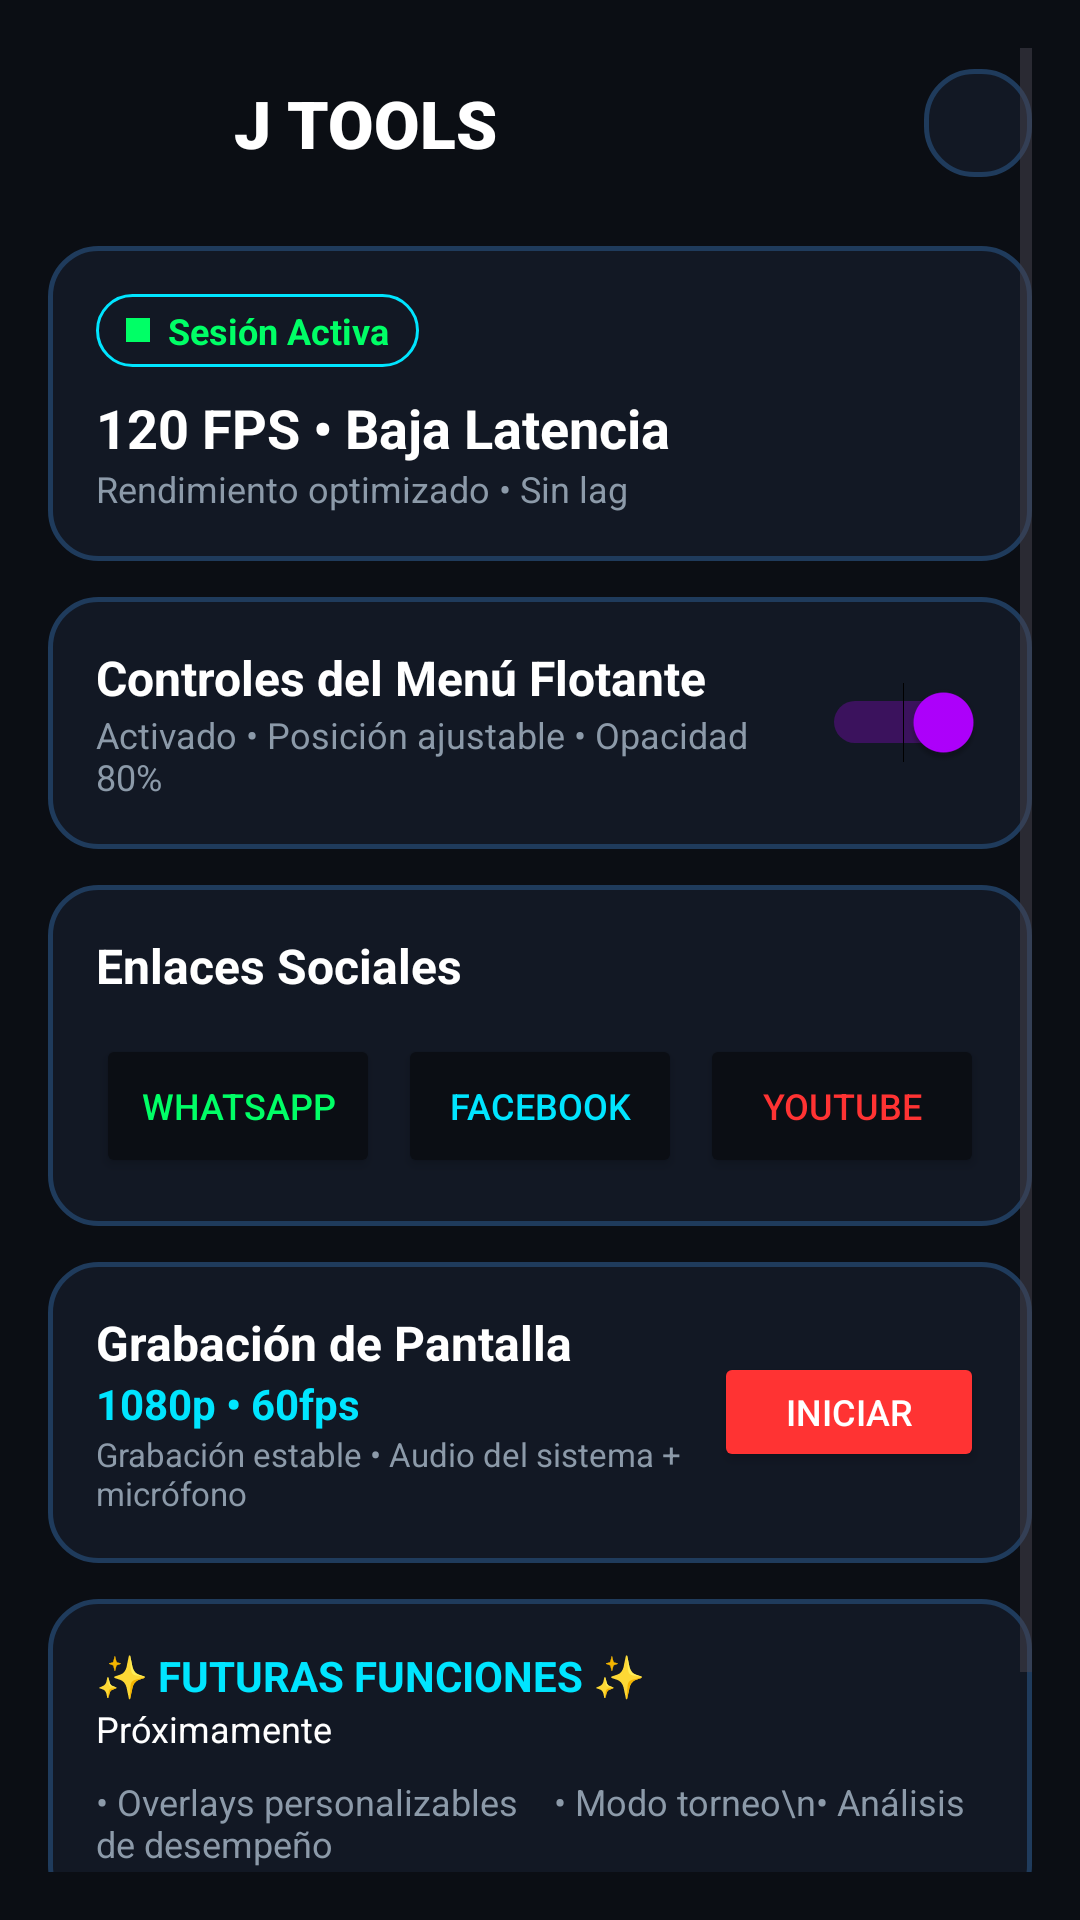

Produce the Android XML layout that renders to this screen, including the resource entries it uses.
<!-- AndroidManifest.xml: application theme Theme.JTools -->
<!-- res/layout/fragment_inicio.xml -->
<?xml version="1.0" encoding="utf-8"?>
<ScrollView xmlns:android="http://schemas.android.com/apk/res/android"
    android:layout_width="match_parent"
    android:layout_height="match_parent"
    android:background="@color/bg_dark"
    android:padding="16dp">

    <LinearLayout
        android:layout_width="match_parent"
        android:layout_height="wrap_content"
        android:orientation="vertical"
        android:paddingBottom="80dp">

        
        <LinearLayout
            android:layout_width="match_parent"
            android:layout_height="wrap_content"
            android:gravity="center_vertical"
            android:orientation="horizontal"
            android:layout_marginBottom="16dp">

            <ImageView
                android:id="@+id/img_logo_header"
                android:layout_width="50dp"
                android:layout_height="50dp"
                android:src="@drawable/ic_logo_j" />

            <TextView
                android:layout_width="0dp"
                android:layout_height="wrap_content"
                android:layout_weight="1"
                android:layout_marginStart="12dp"
                android:fontFamily="sans-serif-black"
                android:text="J TOOLS"
                android:textColor="@color/text_white"
                android:textSize="22sp" />

            <ImageView
                android:layout_width="36dp"
                android:layout_height="36dp"
                android:background="@drawable/bg_card_neon"
                android:padding="8s0dp"
                android:src="@drawable/ic_user" />
        </LinearLayout>

        
        <LinearLayout
            android:layout_width="match_parent"
            android:layout_height="wrap_content"
            android:background="@drawable/bg_card_neon"
            android:orientation="vertical"
            android:padding="16dp"
            android:layout_marginBottom="12dp">

            <LinearLayout
                android:layout_width="wrap_content"
                android:layout_height="wrap_content"
                android:background="@drawable/bg_card_glow"
                android:gravity="center_vertical"
                android:paddingHorizontal="10dp"
                android:paddingVertical="4dp"
                android:layout_marginBottom="8dp">

                <View
                    android:id="@+id/view_status_dot"
                    android:layout_width="8dp"
                    android:layout_height="8dp"
                    android:background="@color/neon_green" />

                <TextView
                    android:id="@+id/tv_sesion_status"
                    android:layout_width="wrap_content"
                    android:layout_height="wrap_content"
                    android:layout_marginStart="6dp"
                    android:text="Sesión Activa"
                    android:textColor="@color/neon_green"
                    android:textSize="12sp"
                    android:textStyle="bold" />
            </LinearLayout>

            <TextView
                android:layout_width="wrap_content"
                android:layout_height="wrap_content"
                android:text="120 FPS • Baja Latencia"
                android:textColor="@color/text_white"
                android:textSize="18sp"
                android:textStyle="bold" />

            <TextView
                android:layout_width="wrap_content"
                android:layout_height="wrap_content"
                android:text="Rendimiento optimizado • Sin lag"
                android:textColor="@color/text_gray"
                android:textSize="12sp" />
        </LinearLayout>

        
        <LinearLayout
            android:layout_width="match_parent"
            android:layout_height="wrap_content"
            android:background="@drawable/bg_card_neon"
            android:gravity="center_vertical"
            android:orientation="horizontal"
            android:padding="16dp"
            android:layout_marginBottom="12dp">

            <LinearLayout
                android:layout_width="0dp"
                android:layout_height="wrap_content"
                android:layout_weight="1"
                android:orientation="vertical">

                <TextView
                    android:layout_width="wrap_content"
                    android:layout_height="wrap_content"
                    android:text="Controles del Menú Flotante"
                    android:textColor="@color/text_white"
                    android:textSize="16sp"
                    android:textStyle="bold" />

                <TextView
                    android:layout_width="wrap_content"
                    android:layout_height="wrap_content"
                    android:text="Activado • Posición ajustable • Opacidad 80%"
                    android:textColor="@color/text_gray"
                    android:textSize="12sp" />
            </LinearLayout>

            <Switch
                android:id="@+id/switch_floating_menu"
                android:layout_width="wrap_content"
                android:layout_height="wrap_content"
                android:checked="true" />
        </LinearLayout>

        
        <LinearLayout
            android:layout_width="match_parent"
            android:layout_height="wrap_content"
            android:background="@drawable/bg_card_neon"
            android:orientation="vertical"
            android:padding="16dp"
            android:layout_marginBottom="12dp">

            <TextView
                android:layout_width="wrap_content"
                android:layout_height="wrap_content"
                android:text="Enlaces Sociales"
                android:textColor="@color/text_white"
                android:textSize="16sp"
                android:textStyle="bold"
                android:layout_marginBottom="12dp" />

            <LinearLayout
                android:layout_width="match_parent"
                android:layout_height="wrap_content"
                android:orientation="horizontal">

                <Button
                    android:id="@+id/btn_whatsapp"
                    android:layout_width="0dp"
                    android:layout_height="wrap_content"
                    android:layout_weight="1"
                    android:backgroundTint="@color/bg_dark"
                    android:text="WhatsApp"
                    android:textColor="@color/neon_green"
                    android:textSize="12sp" />

                <Button
                    android:id="@+id/btn_facebook"
                    android:layout_width="0dp"
                    android:layout_height="wrap_content"
                    android:layout_weight="1"
                    android:layout_marginHorizontal="6dp"
                    android:backgroundTint="@color/bg_dark"
                    android:text="Facebook"
                    android:textColor="@color/neon_blue"
                    android:textSize="12sp" />

                <Button
                    android:id="@+id/btn_youtube"
                    android:layout_width="0dp"
                    android:layout_height="wrap_content"
                    android:layout_weight="1"
                    android:backgroundTint="@color/bg_dark"
                    android:text="YouTube"
                    android:textColor="@color/neon_red"
                    android:textSize="12sp" />
            </LinearLayout>
        </LinearLayout>

        
        <LinearLayout
            android:layout_width="match_parent"
            android:layout_height="wrap_content"
            android:background="@drawable/bg_card_neon"
            android:gravity="center_vertical"
            android:orientation="horizontal"
            android:padding="16dp"
            android:layout_marginBottom="12dp">

            <LinearLayout
                android:layout_width="0dp"
                android:layout_height="wrap_content"
                android:layout_weight="1"
                android:orientation="vertical">

                <TextView
                    android:layout_width="wrap_content"
                    android:layout_height="wrap_content"
                    android:text="Grabación de Pantalla"
                    android:textColor="@color/text_white"
                    android:textSize="16sp"
                    android:textStyle="bold" />

                <TextView
                    android:layout_width="wrap_content"
                    android:layout_height="wrap_content"
                    android:text="1080p • 60fps"
                    android:textColor="@color/neon_blue"
                    android:textSize="14sp"
                    android:textStyle="bold" />

                <TextView
                    android:layout_width="wrap_content"
                    android:layout_height="wrap_content"
                    android:text="Grabación estable • Audio del sistema + micrófono"
                    android:textColor="@color/text_gray"
                    android:textSize="11sp" />
            </LinearLayout>

            <Button
                android:id="@+id/btn_record"
                android:layout_width="90dp"
                android:layout_height="40dp"
                android:backgroundTint="@color/neon_red"
                android:text="INICIAR"
                android:textColor="@color/text_white"
                android:textSize="12sp" />
        </LinearLayout>

        
        <LinearLayout
            android:layout_width="match_parent"
            android:layout_height="wrap_content"
            android:background="@drawable/bg_card_neon"
            android:orientation="vertical"
            android:padding="16dp">

            <TextView
                android:layout_width="wrap_content"
                android:layout_height="wrap_content"
                android:text="✨ FUTURAS FUNCIONES ✨"
                android:textColor="@color/neon_blue"
                android:textSize="14sp"
                android:textStyle="bold" />

            <TextView
                android:layout_width="wrap_content"
                android:layout_height="wrap_content"
                android:text="Próximamente"
                android:textColor="@color/text_white"
                android:textSize="12sp"
                android:layout_marginBottom="8dp" />

            <TextView
                android:layout_width="wrap_content"
                android:layout_height="wrap_content"
                android:text="• Overlays personalizables    • Modo torneo\n• Análisis de desempeño"
                android:textColor="@color/text_gray"
                android:textSize="12sp" />
        </LinearLayout>

    </LinearLayout>
</ScrollView>
<!-- resources referenced by this layout -->
<resources>
  <color name="bg_dark">#0b0e14</color>
  <color name="neon_blue">#00e5ff</color>
  <color name="neon_green">#00ff66</color>
  <color name="neon_red">#ff3333</color>
  <color name="text_gray">#8c9aa9</color>
  <color name="text_white">#ffffff</color>
  <!-- drawable bg_card_glow (drawable) -->
  <?xml version="1.0" encoding="utf-8"?>
  <ripple xmlns:android="http://schemas.android.com/apk/res/android"
      android:color="@color/neon_blue">
      <item>
          <shape android:shape="rectangle">
              <solid android:color="@color/bg_card" />
              <corners android:radius="14dp" />
              <stroke android:width="1dp" android:color="@color/neon_blue" />
          </shape>
      </item>
  </ripple>
  <!-- drawable bg_card_neon (drawable) -->
  <?xml version="1.0" encoding="utf-8"?>
  <shape xmlns:android="http://schemas.android.com/apk/res/android"
      android:shape="rectangle">
      <solid android:color="@color/bg_card" />
      <corners android:radius="16dp" />
      <stroke android:width="1.5dp" android:color="@color/card_stroke" />
  </shape>
  <style name="Theme.JTools" parent="Theme.Material3.DayNight.NoActionBar">
          <item name="colorPrimary">@color/neon_blue</item>
          <item name="colorSecondary">@color/neon_purple</item>
          <item name="android:windowBackground">@color/bg_dark</item>
          <item name="android:statusBarColor">@color/bg_dark</item>
          <item name="android:navigationBarColor">@color/bg_dark</item>
      </style>
  <color name="bg_card">#121824</color>
  <color name="card_stroke">#1f3b5c</color>
  <color name="neon_purple">#b000ff</color>
</resources>
